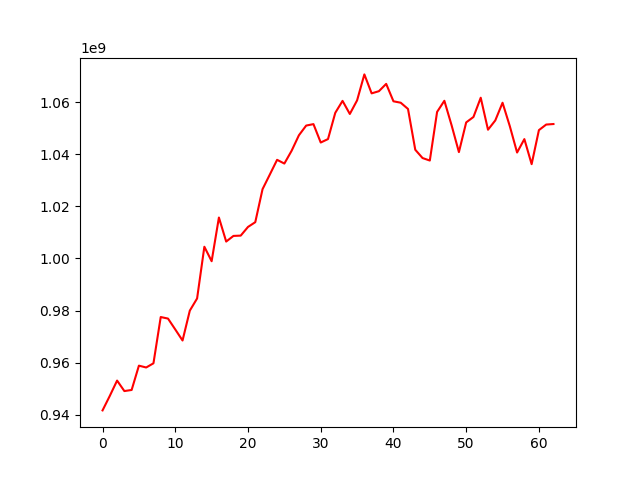

Source data for this figure (header and first rows):
, 0
0, 941667717
1, 947253086
2, 953111404
3, 949088353
4, 949507243
5, 958835899
6, 958137227
7, 959739844
8, 977499464
9, 976907246
10, 972729343
11, 968492849
12, 979955644
13, 984622803
14, 1004471826
15, 998917619
16, 1015683384
17, 1006462957
18, 1008627347
19, 1008743028
20, 1012074779
21, 1013900858
22, 1026568900
23, 1032175823
24, 1037827504
25, 1036395277
26, 1041321960
27, 1047249498
28, 1050974126
29, 1051528537
30, 1044467226
31, 1045791928
32, 1055867237
33, 1060450883
34, 1055426134
35, 1060639490
36, 1070610893
37, 1063334962
38, 1064166364
39, 1066969478
40, 1060291948
41, 1059739708
42, 1057350450
43, 1041688627
44, 1038513108
45, 1037551409
46, 1056213694
47, 1060487890
48, 1051027181
49, 1040794143
50, 1052187940
51, 1054268546
52, 1061663185
53, 1049381529
54, 1052936928
55, 1059733594
56, 1050736452
57, 1040631426
58, 1045779172
59, 1036164096
... 3 more rows
